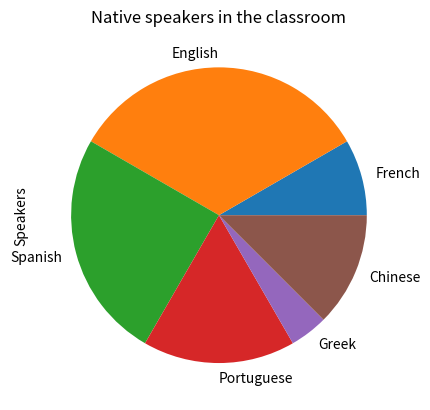

Write Python code to recreate this figure.
import matplotlib.pyplot as plt

languages = ["French", "English", "Spanish", "Portuguese", "Greek", "Chinese"]
counts = [10, 40, 30, 20, 5, 15]


plt.pie(counts, labels=languages)

plt.ylabel('Speakers')
plt.title('Native speakers in the classroom')


plt.show()